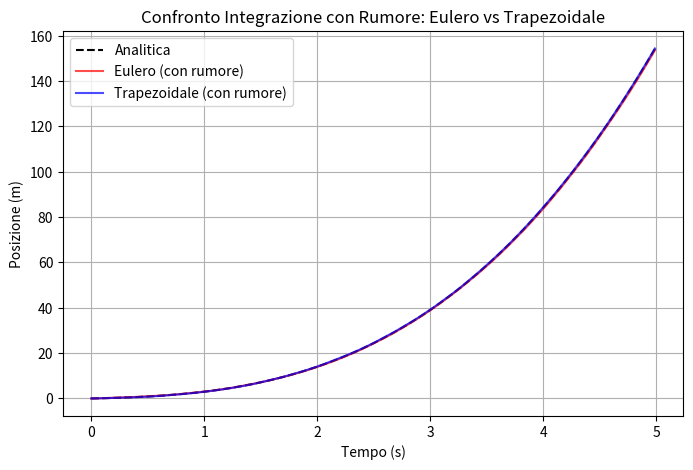

Write the Python code that produced this figure.
import numpy as np
import matplotlib.pyplot as plt

# Parametri
dt = 0.01  # Passo temporale
t_end = 5  # Tempo finale
time = np.arange(0, t_end, dt)

# Funzione velocità senza rumore: v(t) = 3t^2 + 2t + 1
def velocity(t):
    return 3 * t**2 + 2 * t + 1

# Genera rumore gaussiano con deviazione standard
def add_noise(value, std_dev=1):
    return value + np.random.normal(0, std_dev)

# Integrazione di Eulero con rumore
pos_euler = [0]
for t in time[:-1]:
    v = add_noise(velocity(t))
    new_pos = pos_euler[-1] + v * dt
    pos_euler.append(new_pos)

# Integrazione Trapezoidale con rumore
pos_trapezoidal = [0]
prev_v = add_noise(velocity(0))
for t in time[:-1]:
    v = add_noise(velocity(t + dt))
    new_pos = pos_trapezoidal[-1] + 0.5 * (prev_v + v) * dt
    pos_trapezoidal.append(new_pos)
    prev_v = v

# Soluzione analitica: posizione integrata analiticamente
pos_analytical = time**3 + time**2 + time

# Grafico
plt.figure(figsize=(8, 5))
plt.plot(time, pos_analytical, label="Analitica", linestyle='--', color='black')
plt.plot(time, pos_euler, label="Eulero (con rumore)", linestyle='-', color='red', alpha=0.7)
plt.plot(time, pos_trapezoidal, label="Trapezoidale (con rumore)", linestyle='-', color='blue', alpha=0.7)
plt.xlabel("Tempo (s)")
plt.ylabel("Posizione (m)")
plt.title("Confronto Integrazione con Rumore: Eulero vs Trapezoidale")
plt.legend()
plt.grid(True)
plt.show()
